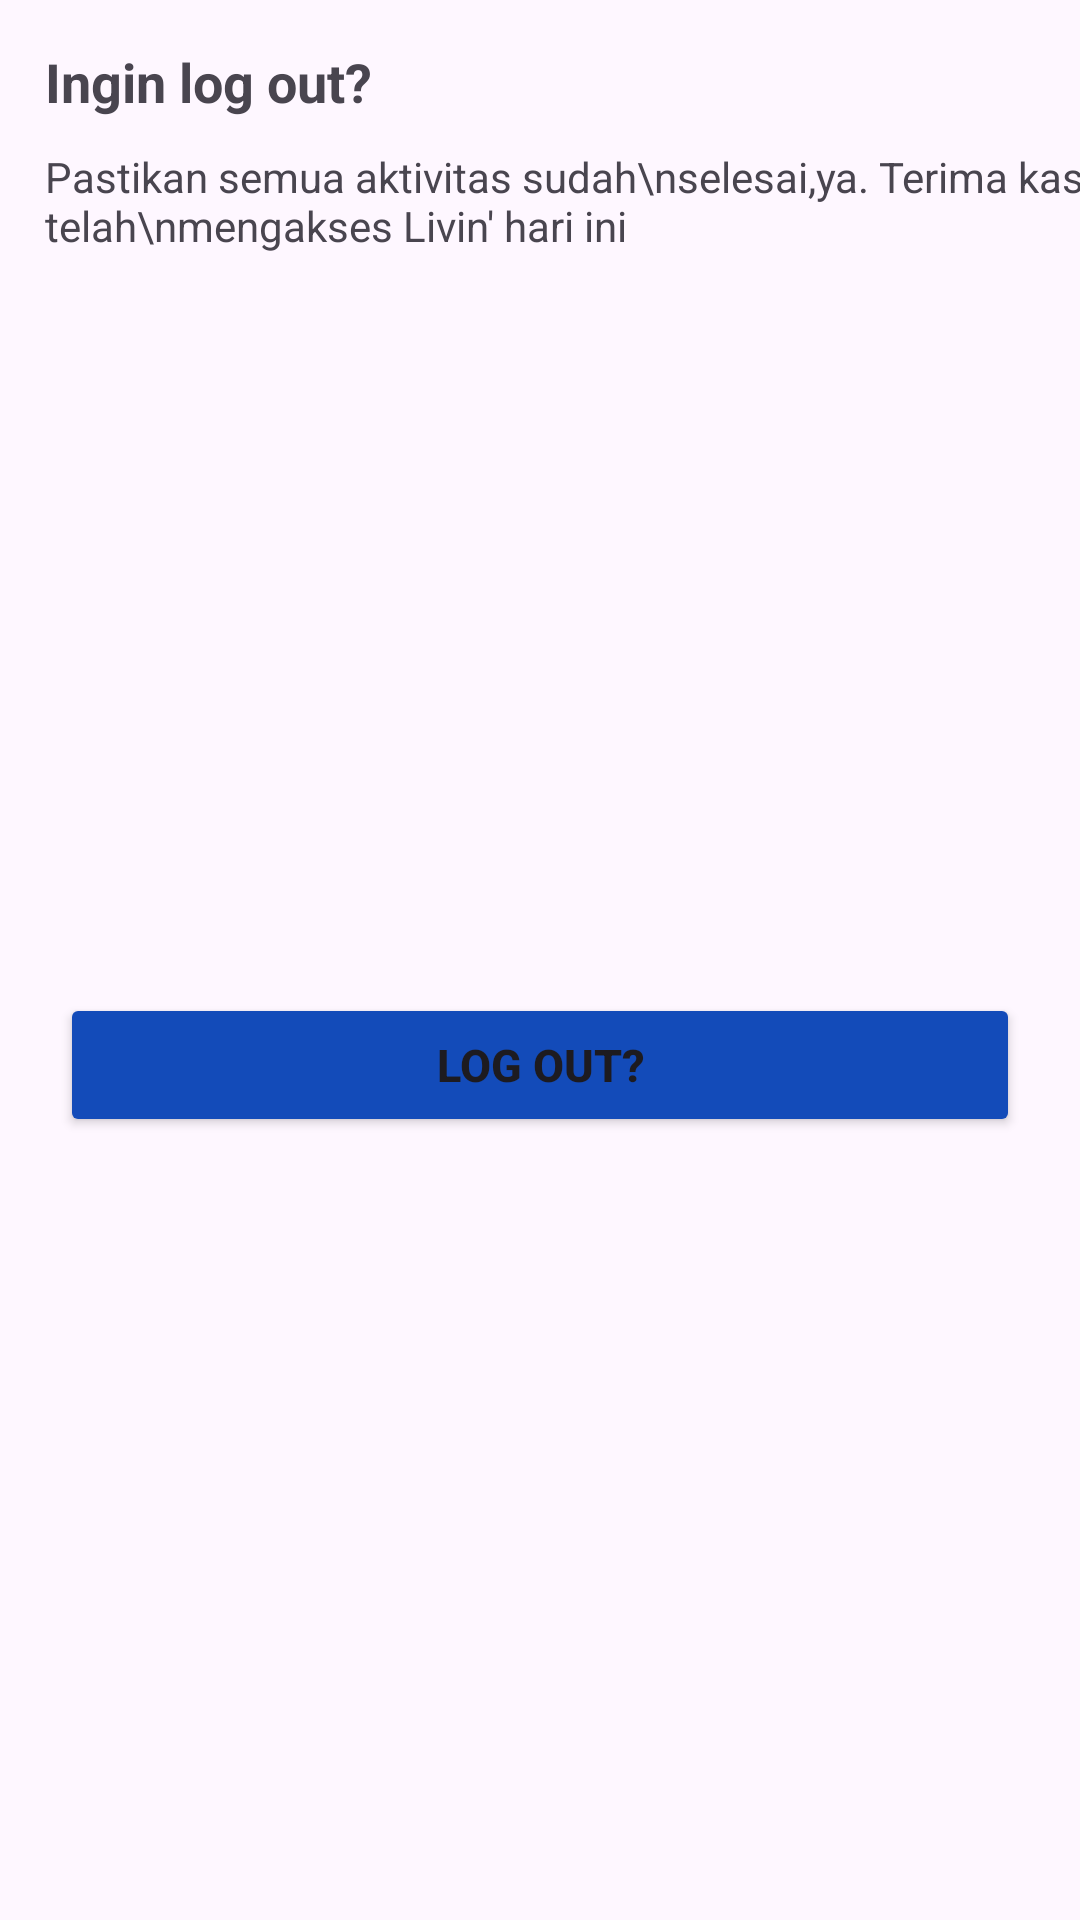

Produce the Android XML layout that renders to this screen, including the resource entries it uses.
<!-- AndroidManifest.xml: application theme Theme.MandiriApps -->
<!-- res/layout/component_logout_dialogue.xml -->
<?xml version="1.0" encoding="utf-8"?>
<androidx.constraintlayout.widget.ConstraintLayout xmlns:android="http://schemas.android.com/apk/res/android"
    xmlns:app="http://schemas.android.com/apk/res-auto"
    android:layout_width="match_parent"
    android:layout_height="wrap_content">

    <TextView
        android:id="@+id/tvLogoutDialogTitle"
        android:layout_width="wrap_content"
        android:layout_height="wrap_content"
        android:text="Ingin log out?"
        android:textSize="18sp"
        style="@style/BoldText"
        android:layout_marginTop="15dp"
        android:layout_marginStart="15dp"
        app:layout_constraintStart_toStartOf="parent"
        app:layout_constraintTop_toTopOf="parent" />

    <TextView
        android:id="@+id/tvLogoutDialogDesc"
        android:layout_width="wrap_content"
        android:layout_height="wrap_content"
        android:text="Pastikan semua aktivitas sudah\nselesai,ya. Terima kasih telah\nmengakses Livin' hari ini "
        android:layout_marginTop="10dp"
        android:layout_marginStart="15dp"
        app:layout_constraintStart_toStartOf="parent"
        app:layout_constraintTop_toBottomOf="@id/tvLogoutDialogTitle" />
    <ImageButton
        android:layout_width="wrap_content"
        android:layout_height="wrap_content"
        android:contentDescription="button to colse dialogue"
        android:background="@color/white"
        android:layout_marginTop="15dp"
        android:layout_marginEnd="15dp"
        android:src="@drawable/baseline_close_24"
        app:layout_constraintEnd_toEndOf="parent"
        app:layout_constraintTop_toTopOf="parent"/>

    <Button
        android:id="@+id/btnLogoutDialog"
        style="@style/BoldText"
        android:layout_width="match_parent"
        android:layout_height="wrap_content"
        android:layout_marginHorizontal="20dp"
        android:layout_marginBottom="30dp"
        android:layout_marginTop="15dp"
        android:backgroundTint="@color/dark_blue"
        android:gravity="center"
        android:paddingVertical="12dp"
        android:text="Log Out?"
        app:layout_constraintBottom_toBottomOf="parent"
        app:layout_constraintEnd_toEndOf="parent"
        app:layout_constraintStart_toStartOf="parent"
        app:layout_constraintTop_toBottomOf="@id/tvLogoutDialogDesc" />
</androidx.constraintlayout.widget.ConstraintLayout>
<!-- resources referenced by this layout -->
<resources>
  <color name="dark_blue">#134BB9</color>
  <color name="white">#FFFFFFFF</color>
  <style name="BoldText">
          <item name="android:textStyle">bold</item>
          <item name="android:textSize">15sp</item>
      </style>
  <style name="Theme.MandiriApps" parent="Theme.Material3.DayNight.NoActionBar">
          
          <item name="colorPrimary">@color/purple_500</item>
          <item name="colorPrimaryVariant">@color/purple_700</item>
          <item name="colorOnPrimary">@color/white</item>
          
          <item name="colorSecondary">@color/teal_200</item>
          <item name="colorSecondaryVariant">@color/teal_700</item>
          <item name="colorOnSecondary">@color/black</item>
          
          <item name="android:statusBarColor">@android:color/holo_red_dark</item>
  
          
      </style>
  <color name="purple_500">#FF6200EE</color>
  <color name="purple_700">#FF3700B3</color>
  <color name="teal_200">#FF03DAC5</color>
  <color name="teal_700">#FF018786</color>
  <color name="black">#FF000000</color>
</resources>
